Run: headless pygame with SDL's dummy video driver; simulated clock (each Clock.tick advances the game by its frame time, no real sleeping); random seed 0; keys injected as events and as key.get_pressed() state; no mouse input.
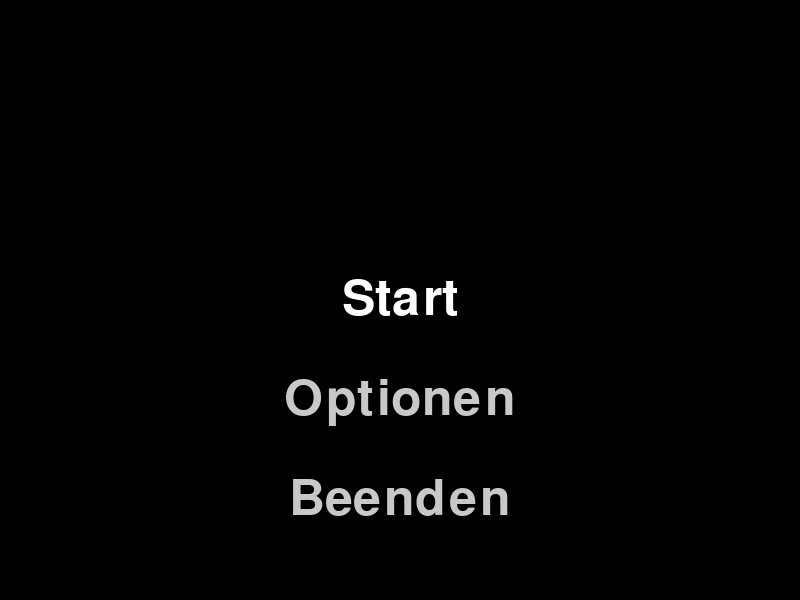
Frame 1 of 4 · flips 1–60 · no input
Frame 2 of 4 · flips 61–180 · tapped SPACE, RETURN · held RIGHT (→), D · screen unchanged from frame 1, image omitted
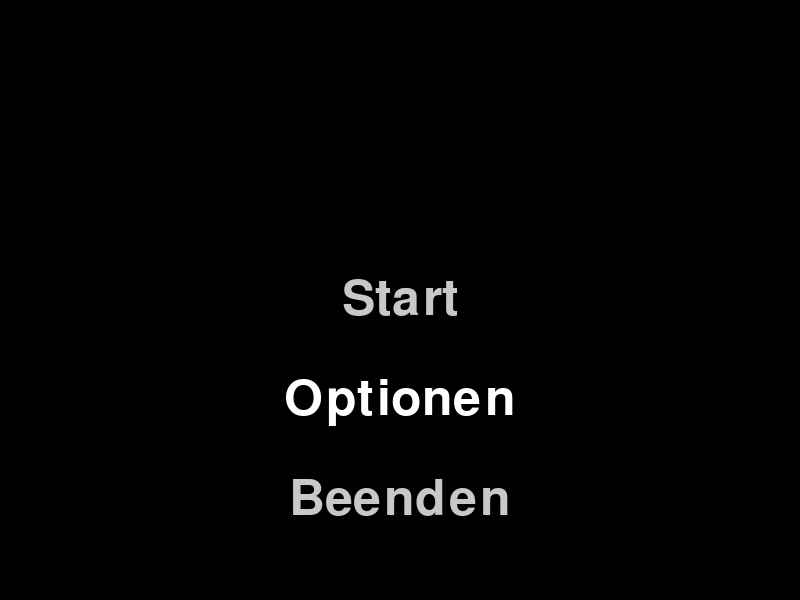
Frame 3 of 4 · flips 181–300 · held DOWN (↓), S
Frame 4 of 4 · flips 301–420 · held LEFT (←), A, UP (↑), W · screen same as frame 1, image omitted

The pygame program that drew these frames:

import pygame
import sys

# Initialisiere pygame
pygame.init()

# Bildschirmgröße und Farben
screen_width, screen_height = 800, 600
screen = pygame.display.set_mode((screen_width, screen_height))
pygame.display.set_caption("Hauptmenü")
font = pygame.font.Font(None, 74)
white = (255, 255, 255)
black = (0, 0, 0)
gray = (200, 200, 200)

# Menüoptionen
menu_options = ["Start", "Optionen", "Beenden"]
selected_option = 0

def draw_menu():
    screen.fill(black)
    for i, option in enumerate(menu_options):
        color = white if i == selected_option else gray
        text = font.render(option, True, color)
        text_rect = text.get_rect(center=(screen_width // 2, screen_height // 2 + i * 100))
        screen.blit(text, text_rect)

def main():
    global selected_option
    clock = pygame.time.Clock()

    while True:
        for event in pygame.event.get():
            if event.type == pygame.QUIT:
                pygame.quit()
                sys.exit()
            elif event.type == pygame.KEYDOWN:
                if event.key == pygame.K_UP:
                    selected_option = (selected_option - 1) % len(menu_options)
                elif event.key == pygame.K_DOWN:
                    selected_option = (selected_option + 1) % len(menu_options)
                elif event.key == pygame.K_RETURN:
                    if selected_option == 0:  # Start
                        print("Spiel starten")
                    elif selected_option == 1:  # Optionen
                        print("Optionen öffnen")
                    elif selected_option == 2:  # Beenden
                        pygame.quit()
                        sys.exit()

        draw_menu()
        pygame.display.flip()
        clock.tick(30)

if __name__ == "__main__":
    main()
